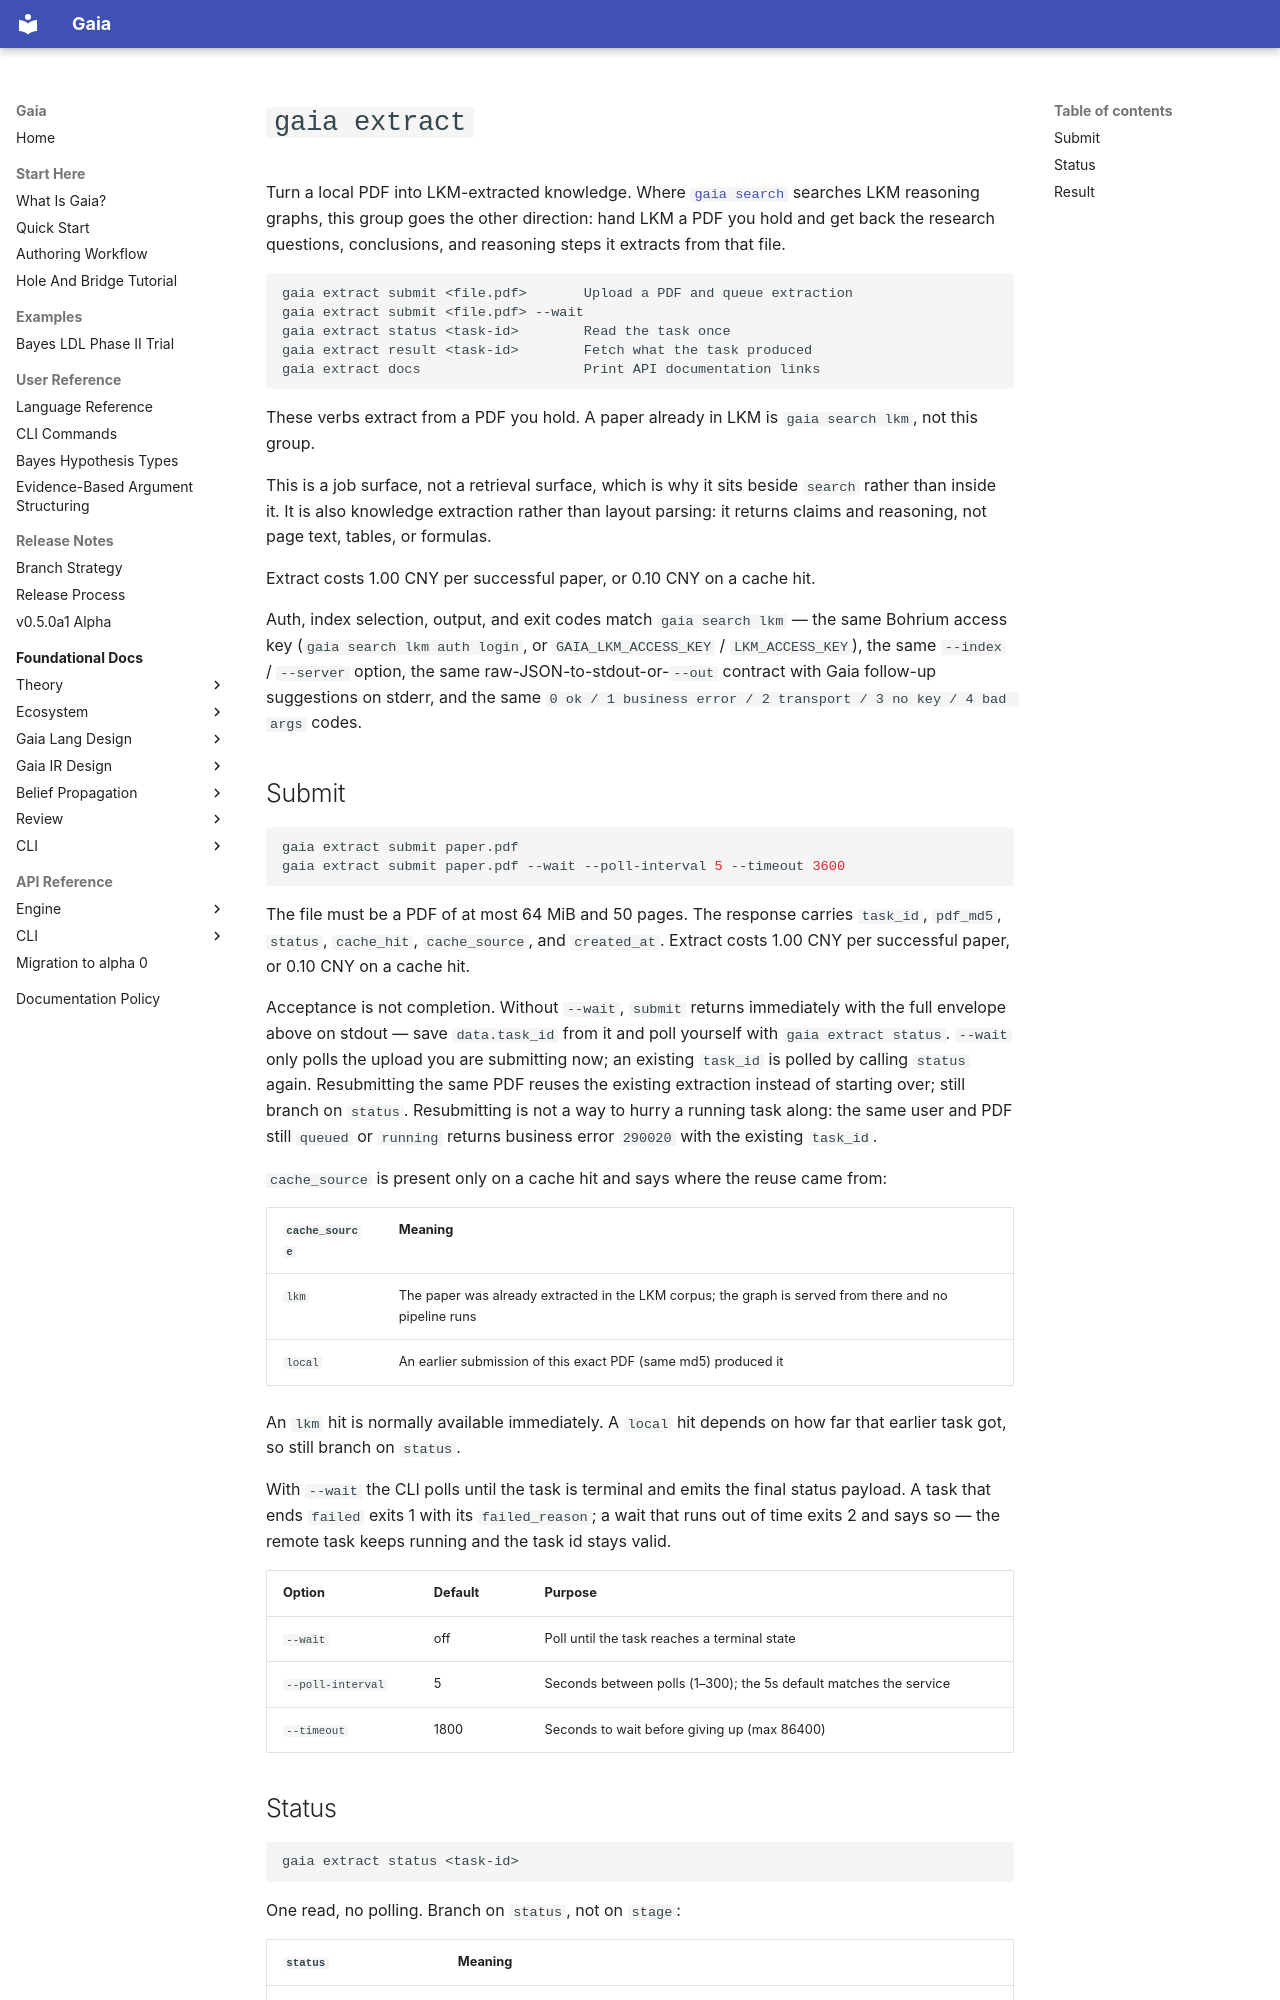

repository: SiliconEinstein/Gaia · page: reference/cli/extract/index.html · generator: mkdocs

# `gaia extract`

Turn a local PDF into LKM-extracted knowledge. Where [`gaia search`](search.md)
searches LKM reasoning graphs, this group goes the other direction:
hand LKM a PDF you hold and get back the research questions, conclusions, and
reasoning steps it extracts from that file.

```text
gaia extract submit <file.pdf>       Upload a PDF and queue extraction
gaia extract submit <file.pdf> --wait
gaia extract status <task-id>        Read the task once
gaia extract result <task-id>        Fetch what the task produced
gaia extract docs                    Print API documentation links
```

These verbs extract from a PDF you hold. A paper already in LKM is
`gaia search lkm`, not this group.

This is a job surface, not a retrieval surface, which is why it sits beside
`search` rather than inside it. It is also knowledge extraction rather than
layout parsing: it returns claims and reasoning, not page text, tables, or
formulas.

Extract costs 1.00 CNY per successful paper, or 0.10 CNY on a cache hit.

Auth, index selection, output, and exit codes match `gaia search lkm` — the
same Bohrium access key (`gaia search lkm auth login`, or
`GAIA_LKM_ACCESS_KEY` / `LKM_ACCESS_KEY`), the same `--index` / `--server`
option, the same raw-JSON-to-stdout-or-`--out` contract with Gaia follow-up
suggestions on stderr, and the same
`0 ok / 1 business error / 2 transport / 3 no key / 4 bad args` codes.

## Submit

```bash
gaia extract submit paper.pdf
gaia extract submit paper.pdf --wait --poll-interval 5 --timeout 3600
```

The file must be a PDF of at most 64 MiB and 50 pages. The response carries
`task_id`, `pdf_md5`, `status`, `cache_hit`, `cache_source`, and `created_at`.
Extract costs 1.00 CNY per successful paper, or 0.10 CNY on a cache hit.

Acceptance is not completion. Without `--wait`, `submit` returns immediately
with the full envelope above on stdout — save `data.task_id` from it and poll
yourself with `gaia extract status`. `--wait` only polls the upload you are
submitting now; an existing `task_id` is polled by calling `status` again.
Resubmitting the same PDF reuses the existing extraction instead of starting
over; still branch on `status`. Resubmitting is not a way to hurry a
running task along: the same user and PDF still `queued` or `running`
returns business error `290020` with the existing `task_id`.

`cache_source` is present only on a cache hit and says where the reuse came
from:

| `cache_source` | Meaning |
|---|---|
| `lkm` | The paper was already extracted in the LKM corpus; the graph is served from there and no pipeline runs |
| `local` | An earlier submission of this exact PDF (same md5) produced it |

An `lkm` hit is normally available immediately. A `local` hit depends on how
far that earlier task got, so still branch on `status`.

With `--wait` the CLI polls until the task is terminal and emits the final
status payload. A task that ends `failed` exits 1 with its `failed_reason`; a
wait that runs out of time exits 2 and says so — the remote task keeps running
and the task id stays valid.

| Option | Default | Purpose |
|---|---|---|
| `--wait` | off | Poll until the task reaches a terminal state |
| `--poll-interval` | 5 | Seconds between polls (1–300); the 5s default matches the service |
| `--timeout` | 1800 | Seconds to wait before giving up (max 86400) |
